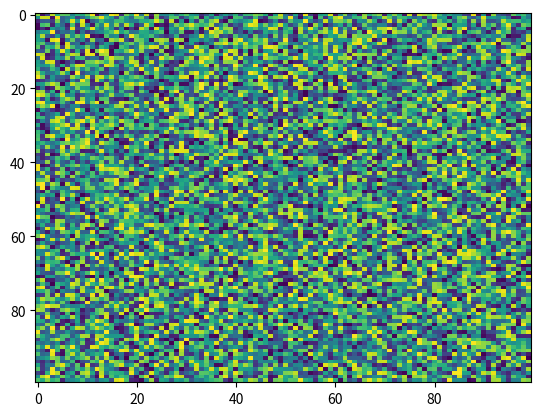

The matplotlib source for this figure:
import matplotlib.pyplot as plt
import numpy as np
X = np.random.rand(100, 100)
plt.imshow(origin='upper', aspect='auto', interpolation='nearest', cmap='viridis', alpha=None, filterrad=4.0, filternorm=True, url=None, vmax=None, norm=None, resample=None, X=X, vmin=None, interpolation_stage=None)
